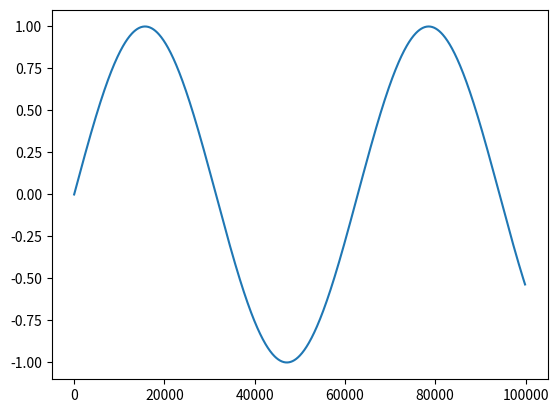

This figure's Python source:
# IMPORTANT NOTE: This file will not display an output in a Codespace environment

import matplotlib.pyplot as plt
import math

x = []
y = []

for i in range(1000):
  x.append(i * 100)
  y.append(math.sin(i * 0.01))

plt.plot(x,y)

# This command opens a new window showing the plot
plt.show()